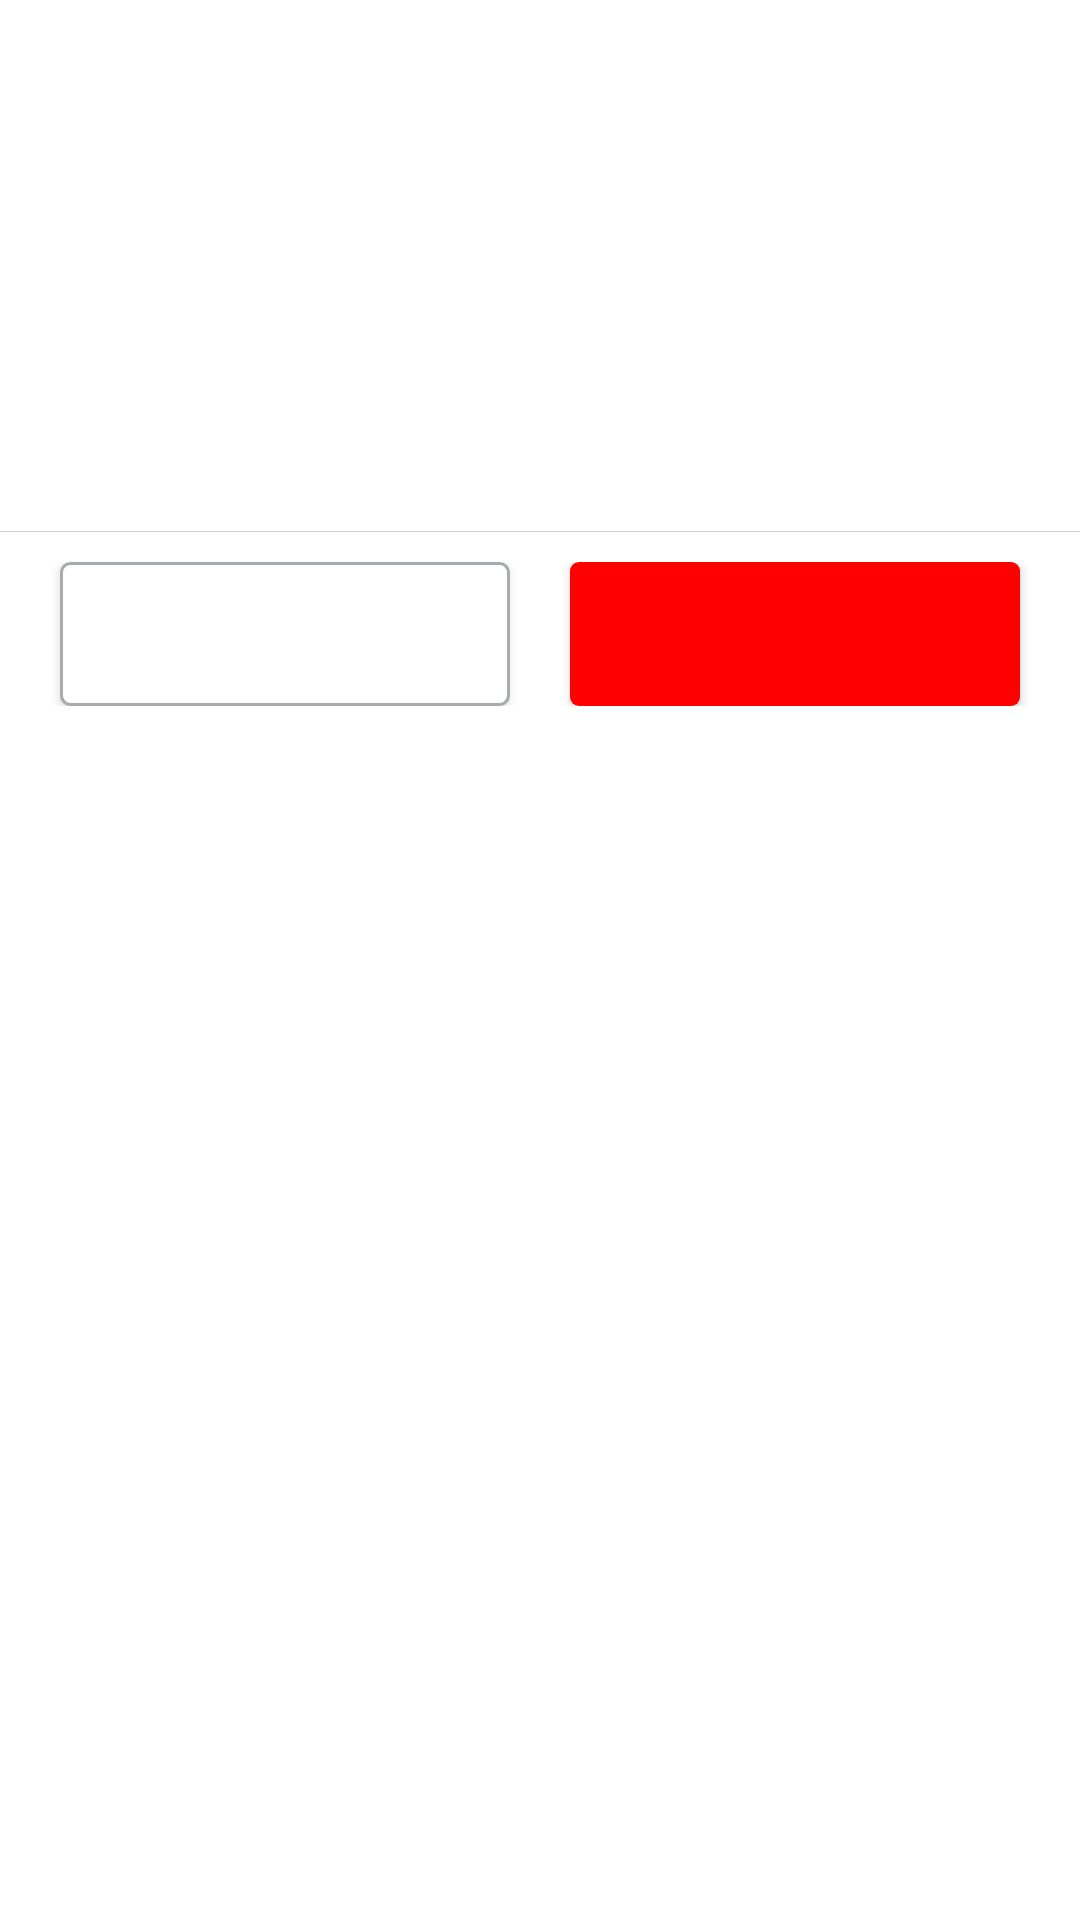

Android layout source for this screen:
<!-- AndroidManifest.xml: fallback theme Theme.MaterialComponents.DayNight.NoActionBar -->
<!-- res/layout/kepler_simple_dialog_lay.xml -->
<?xml version="1.0" encoding="utf-8"?>
<LinearLayout xmlns:android="http://schemas.android.com/apk/res/android"
    android:layout_width="match_parent"
    android:layout_height="wrap_content"
    android:layout_gravity="center"
    android:background="@drawable/kepler_dialog_bk"
    android:clickable="true"
    android:orientation="vertical" >

    <TextView
        android:id="@+id/title"
        style="@style/text_18_red"
        android:layout_width="match_parent"
        android:layout_height="wrap_content"
        android:layout_margin="15dp"
        android:gravity="center"
        android:visibility="visible" />

    <LinearLayout
        android:id="@+id/kepler_dialog_content"
        android:layout_width="match_parent"
        android:layout_height="wrap_content"
        android:gravity="center"
        android:orientation="vertical" >

        <TextView
            android:id="@+id/kepler_dialog_message"
            style="@style/text_16_666666"
            android:layout_width="match_parent"
            android:layout_height="wrap_content"
            android:gravity="left|center"
            android:lineSpacingMultiplier="1.5"
            android:minHeight="120.0dip"
            android:paddingBottom="15.0dip"
            android:paddingLeft="20.0dip"
            android:paddingRight="20.0dip" />
    </LinearLayout>

    <View
        android:layout_width="match_parent"
        android:layout_height="1.0px"
        android:background="#ffd0d0d0" />

    <LinearLayout
        android:layout_width="match_parent"
        android:layout_height="wrap_content"
        android:layout_gravity="bottom"
        android:padding="10dp"
        android:gravity="center"
        android:orientation="horizontal" >

        <Button
            android:id="@+id/kepler_positiveButton"
            style="@style/text_18_black"
            android:layout_width="match_parent"
            android:layout_height="wrap_content"
            android:layout_marginLeft="10dp"
            android:layout_marginRight="10dp"
            android:layout_weight="1"
            android:background="@drawable/kepler_dialog_button_po"
            android:gravity="center"
            android:paddingBottom="10dp"
            android:paddingTop="10dp" />

        <Button
            android:id="@+id/kepler_negativeButton"
            style="@style/text_18_white"
            android:layout_width="match_parent"
            android:layout_height="wrap_content"
            android:layout_marginRight="10dp"
              android:layout_marginLeft="10dp"
            android:layout_weight="1"
            android:background="@drawable/kepler_dialog_button_ne"
            android:gravity="center"
            android:paddingBottom="10dp"
            android:paddingTop="10dp" />
    </LinearLayout>

</LinearLayout>
<!-- resources referenced by this layout -->
<resources>
  <!-- drawable kepler_dialog_bk (drawable) -->
  <?xml version="1.0" encoding="utf-8"?>
    
  <shape xmlns:android="http://schemas.android.com/apk/res/android">    
      <solid android:color="#ffffff" />    
      <corners android:topLeftRadius="10dp"   
                      android:topRightRadius="10dp"    
                  android:bottomRightRadius="10dp"   
                  android:bottomLeftRadius="10dp"/>    
  </shape>
  <!-- drawable kepler_dialog_button_ne (drawable) -->
  <?xml version="1.0" encoding="UTF-8"?>
  <layer-list xmlns:android="http://schemas.android.com/apk/res/android">
      
      <item>
          <shape>
              <solid android:color="#FF0000" />
              <corners android:topLeftRadius="3dp" android:topRightRadius="3dp"
                  android:bottomRightRadius="3dp" android:bottomLeftRadius="3dp" />
          </shape>
      </item>
      
  </layer-list>
  <!-- drawable kepler_dialog_button_po (drawable) -->
  <?xml version="1.0" encoding="UTF-8"?>
  <layer-list xmlns:android="http://schemas.android.com/apk/res/android">
      
      <item>
          <shape>
              <solid android:color="#FFFFFF" />
              <corners android:topLeftRadius="3dp" android:topRightRadius="3dp"
                  android:bottomRightRadius="3dp" android:bottomLeftRadius="3dp" />
              <stroke android:width="1dp" android:color="#ffa8abad" />
          </shape>
      </item>
      
      <item android:top="1dp" android:bottom="1dp" android:left="1dp" android:right="1dp">
          <shape>
              <solid android:color="#FFFFFF" />
              <corners android:topLeftRadius="3dp" android:topRightRadius="3dp"
                  android:bottomRightRadius="3dp" android:bottomLeftRadius="3dp" />
              <stroke android:width="1dp" android:color="#ffffffff" />
          </shape>
      </item>
  </layer-list>
  <style name="text_16_666666">
          <item name="android:textSize">16sp</item>
          <item name="android:textColor">#000000</item>
      </style>
  <style name="text_18_black">
          <item name="android:textSize">18sp</item>
          <item name="android:textColor">#000000</item>
      </style>
  <style name="text_18_red">
          <item name="android:textSize">20sp</item>
          <item name="android:textColor">#FF0000</item>
      </style>
  <style name="text_18_white">
          <item name="android:textSize">18sp</item>
          <item name="android:textColor">#ffffff</item>
      </style>
</resources>
